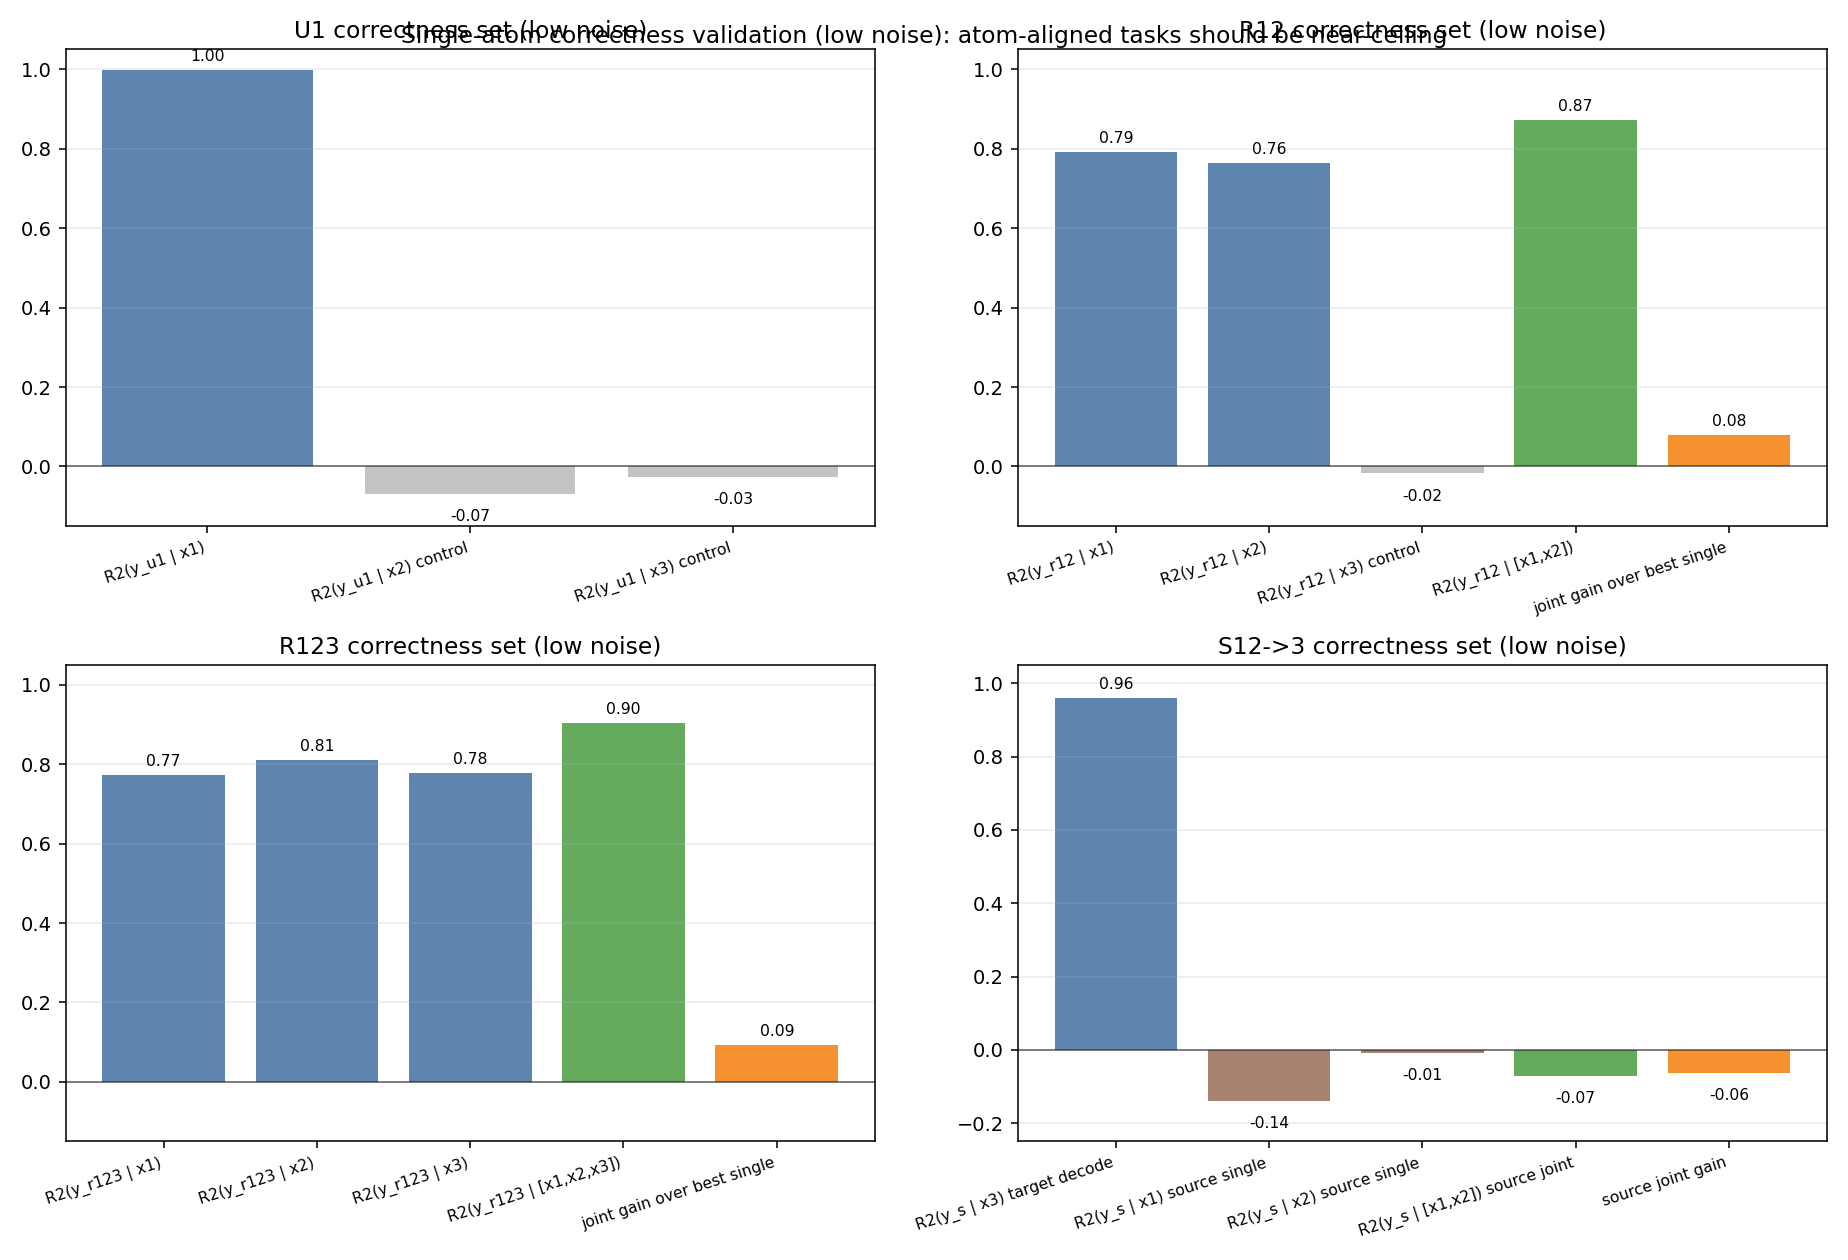

Data behind this chart, as committed beside it:
atom, metric, score
U1, R2(y_u1 | x1), 0.998
U1, R2(y_u1 | x2) control, -0.06829
U1, R2(y_u1 | x3) control, -0.02525
R12, R2(y_r12 | x1), 0.7913
R12, R2(y_r12 | x2), 0.7643
R12, R2(y_r12 | x3) control, -0.01624
R12, R2(y_r12 | [x1, x2]), 0.8713
R12, joint gain over best single, 0.08004
R123, R2(y_r123 | x1), 0.7737
R123, R2(y_r123 | x2), 0.8112
R123, R2(y_r123 | x3), 0.7777
R123, R2(y_r123 | [x1, x2, x3]), 0.9046
R123, joint gain over best single, 0.09342
S12->3, R2(y_s | x3) target decode, 0.9603
S12->3, R2(y_s | x1) source single, -0.1401
S12->3, R2(y_s | x2) source single, -0.008368
S12->3, R2(y_s | [x1, x2]) source joint, -0.07136
S12->3, source joint gain, -0.06299
